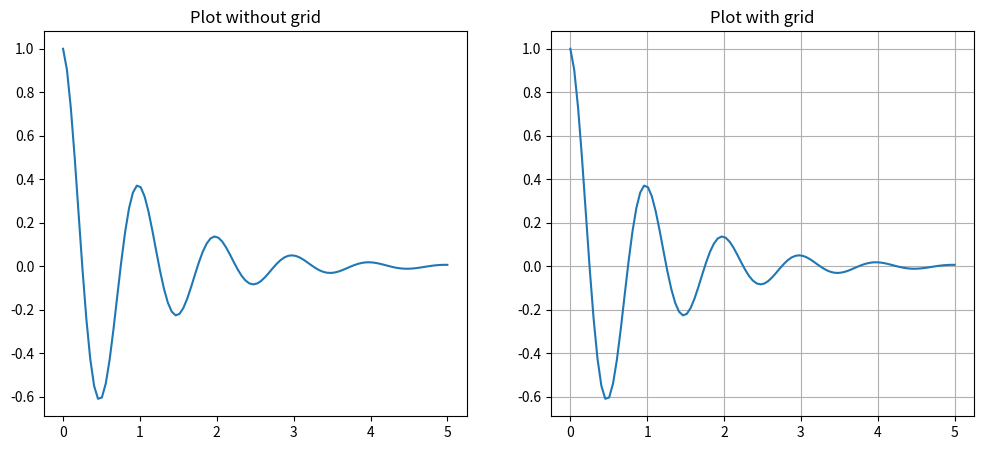

Recreate this plot in Python.
# import matplotlib.pyplot as plt
# import numpy as np

# def plot_graph(x, y, title, xlabel, ylabel):
#     plt.figure(figsize=(10, 5))
#     plt.plot(x, y, marker='o')
#     plt.title(title)
#     plt.xlabel(xlabel)
#     plt.ylabel(ylabel)
#     plt.grid()
#     plt.show()

# # function call
# x = [1, 2, 3, 4]
# y = [10, 20, 15, 25]

# plot_graph(x, y, "Sample Graph", "X Axis", "Y Axis")

# import matplotlib.pyplot as plt

# x = [1, 2, 3, 4, 5]
# y1 = [1, 4, 9, 16, 25]
# y2 = [25, 20, 15, 10, 5]

# plt.plot(x, y1, label='y = x^2', color='green', linestyle='--', marker='o')
# plt.plot(x, y2, label='y = 30 - x^2', color='red', linestyle='-', marker='x')

# plt.grid(True)

# plt.xlabel('X-axis')
# plt.ylabel('Y-axis')
# plt.title('Customized Line Plot with Multiple Series')

# plt.legend()
# plt.savefig('all_features_plot.png')
# plt.show()

# import matplotlib.pyplot as plt

# x = [1, 2, 3, 4, 5]
# y = [2, 4, 6, 8, 10]

# plt.scatter(x, y, color='blue', marker='x')

# plt.xlabel('X-axis')
# plt.ylabel('Y-axis')
# plt.title('Simple Scatter Plot')

# plt.show()

# import matplotlib.pyplot as plt 
# import numpy as np      
# days = np.array(['mon', 'tue', 'wed', 'thu', 'fri'])
# temperature = np.array([30, 32, 28, 35, 31])        
# plt.plot(days, temperature, marker='o', linestyle='-', color='b')
# plt.title('Temperature Over 5 Days')        
# plt.xlabel('Day')
# plt.ylabel('Temperature (°C)')  
# plt.show()

# import matplotlib.pyplot as plt
# import numpy as np

# x = np.array([1, 2, 3, 4])   
# y = x * 2                

# plt.plot(x, y)
# plt.show()

# import matplotlib.pyplot as plt
# import numpy as np  
# x = np.array([1, 2, 3, 4])
# y= np.array([2, 4, 6, 8])
# plt.plot(x, y, marker='o', linestyle='-', color='purple')   
# plt.title('Line Plot Example')
# plt.xlabel('X-axis')    
# plt.ylabel('Y-axis')
# plt.grid()  
# plt.show() 

# circle graph 
# import matplotlib.pyplot as plt     
# labels = ['A', 'B', 'C', 'D']
# sizes = [15, 30, 45, 10]    
# plt.pie(sizes, labels=labels, autopct='%1.1f%%', startangle=140)
# plt.axis('equal')
# plt.title('Sample Pie Chart')
# plt.show()

# import matplotlib.pyplot as plt
# import numpy as np  
# fruits = ['Apple', 'Banana', 'Cherry', 'Date']
# quantities = [10, 15, 7, 12]    
# plt.bar(fruits, quantities, color=['red', 'yellow', 'pink', 'brown'])
# plt.title('Fruit Quantities')       
# plt.xlabel('Fruits')
# plt.ylabel('Quantities')    
# plt.show()
 

# import matplotlib.pyplot as plt
# import numpy as np  
# digital_coins = ['Bitcoin', 'Ethereum', 'Ripple', 'Litecoin','Ruppe']
# values = [50000, 3000, 1, 2000, 500]  
# plt.bar(digital_coins, values, color=['orange', 'blue', 'green', 'gray','brown'])
# plt.title('Digital Coin Values')        
# plt.xlabel('Digital Coins')
# plt.ylabel('Values (USD)')  
# plt.show()

# import numpy as np 
# import matplotlib.pyplot as plt 

# barWidth = 0.25
# fig = plt.subplots(figsize =(12, 8)) 

# IT = [12, 30, 1, 8, 22] 
# ECE = [28, 6, 16, 5, 10] 
# CSE = [29, 3, 24, 25, 17] 

# br1 = np.arange(len(IT)) 
# br2 = [x + barWidth for x in br1] 
# br3 = [x + barWidth for x in br2] 

# plt.bar(br1, IT, color ='r', width = barWidth, 
#         edgecolor ='grey', label ='IT') 
# plt.bar(br2, ECE, color ='g', width = barWidth, 
#         edgecolor ='grey', label ='ECE') 
# plt.bar(br3, CSE, color ='b', width = barWidth, 
#         edgecolor ='grey', label ='CSE') 

# plt.xlabel('Branch', fontweight ='bold', fontsize = 15) 
# plt.ylabel('Students passed', fontweight ='bold', fontsize = 15) 
# plt.xticks([r + barWidth for r in range(len(IT))], 
#         ['2015', '2016', '2017', '2018', '2019'])

# plt.legend()
# plt.show()

# import matplotlib.pyplot as plt
# import numpy as np
# x= np.array([1, 2, 3, 4, 5])
# y= np.array([2, 4, 6, 8, 10])
# plt.scatter(x, y, color='blue', marker='x')
# plt.xlabel('X-axis')    
# plt.ylabel('Y-axis')
# plt.title('Simple Scatter Plot')    
# plt.grid()
# plt.show()

# import matplotlib.pyplot as plt
# import numpy as np  
# x1 = np.array([1, 2, 3, 4, 5])
# y1 = np.array([2, 4, 6, 8, 10])
# x2 = np.array([1, 2, 3, 4, 5    ])
# y2 = np.array([10, 8, 6, 4, 2])
# plt.plot(x1, y1, label='y = 2x', color='blue', linestyle='-', marker='o')
# plt.plot(x2, y2, label='y = 12 - 2x', color='red', linestyle='--', marker='x')
# plt.grid(True)  
# plt.xlabel('X-axis')
# plt.ylabel('Y-axis')    
# plt.title('Customized Line Plot with Multiple Series')  
# plt.scatter(x1, y1, color='blue', marker='o')
# plt.scatter(x2, y2, color='red', marker='x')      
# plt.show()

# import matplotlib.pyplot as plt
# import numpy as np  
# # Generate random data for the histogram
# data = np.random.randn(1000)

# # Plotting a basic histogram
# plt.hist(data, bins=30, color='skyblue', edgecolor='black')
# plt.xlabel('Values')
# plt.ylabel('Frequency')
# plt.title('Basic Histogram')
# plt.show()

# import matplotlib.pyplot as plt
# import seaborn as sns
# import numpy as np

# # Generate random data for the histogram
# data = np.random.randn(1000)

# # Creating a customized histogram with a density plot
# sns.histplot(data, bins=30, kde=True, color='lightgreen', edgecolor='red')

# # Adding labels and title
# plt.xlabel('Values')
# plt.ylabel('Density')
# plt.title('Customized Histogram with Density Plot')

# # Display the plot
# plt.show()

# # Import libraries
# from matplotlib import pyplot as plt
# import numpy as np


# # Creating dataset
# cars = ['AUDI', 'BMW', 'FORD',
#         'TESLA', 'JAGUAR', 'MERCEDES']

# data = [23, 17, 35, 29, 12, 41]

# # Creating plot
# fig = plt.figure(figsize=(10, 7))
# plt.pie(data, labels=cars)

# # show plot
# plt.show()

# import matplotlib.pyplot as plt

# x = range(1, 11)
# markers = ['o', 's', '^', 'v', 'D', '*', '+', 'x']

# for i, marker in enumerate(markers):
#     plt.plot(x, [i*2]*10, marker=marker, linestyle='')

# plt.title('Different Matplotlib Markers')
# plt.xlabel('X-axis')
# plt.ylabel('Y-axis')
# plt.show()

# import matplotlib.pyplot as plt

# x = [4,1,7,5,8]
# plt.plot(x,'o-r')  # Red circles with a solid line

# plt.title('Plot with fmt')
# plt.xlabel('X-axis')

# plt.show()

import matplotlib.pyplot as plt
import numpy as np

x1 = np.linspace(0, 5, 100)
y1 = np.cos(2 * np.pi * x1) * np.exp(-x1)

fig, (ax1, ax2) = plt.subplots(1, 2, figsize=(12, 5))

ax1.plot(x1, y1)
ax1.set_title('Plot without grid')

ax2.plot(x1, y1)
ax2.set_title("Plot with grid")
ax2.grid(True)
plt.show()
